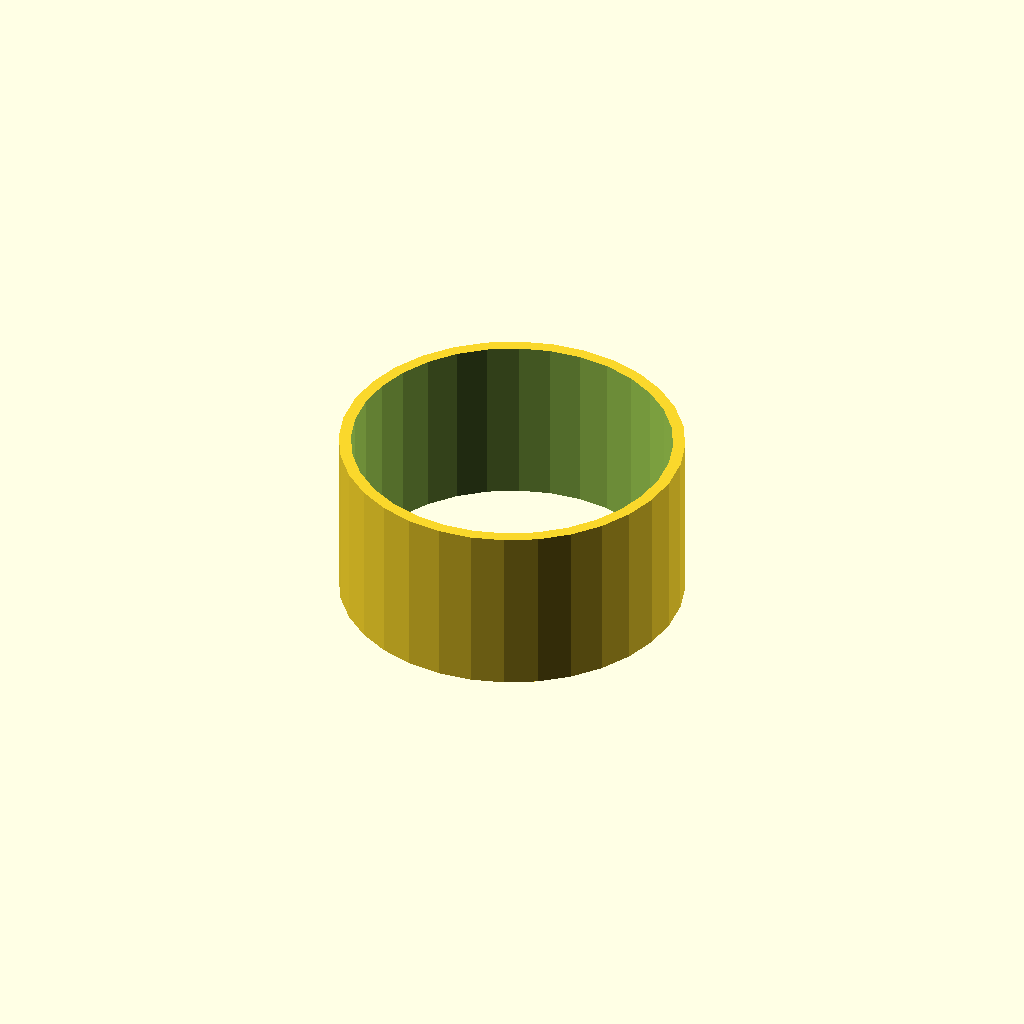
Cell 1: rendered with the file's own defaults.
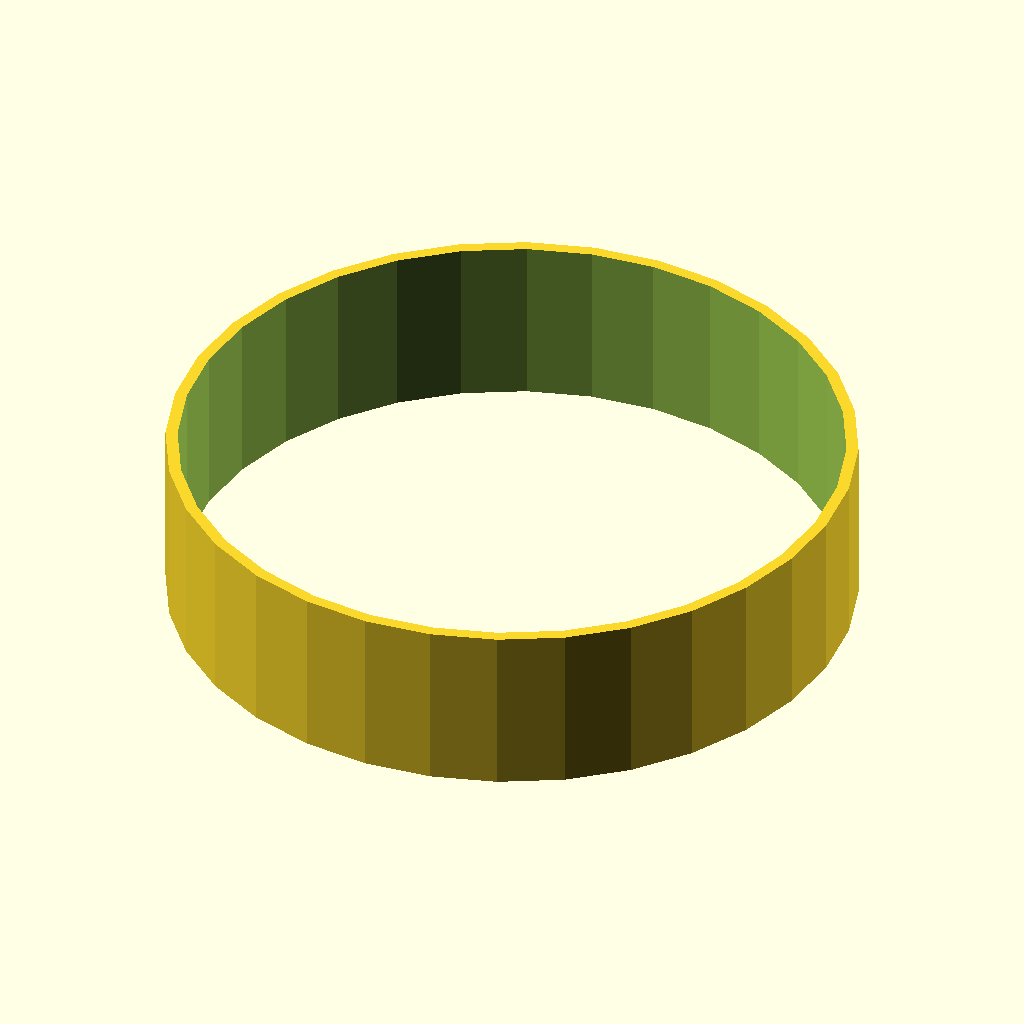
Cell 2 — tube_od set to 80, the other parameters unchanged.
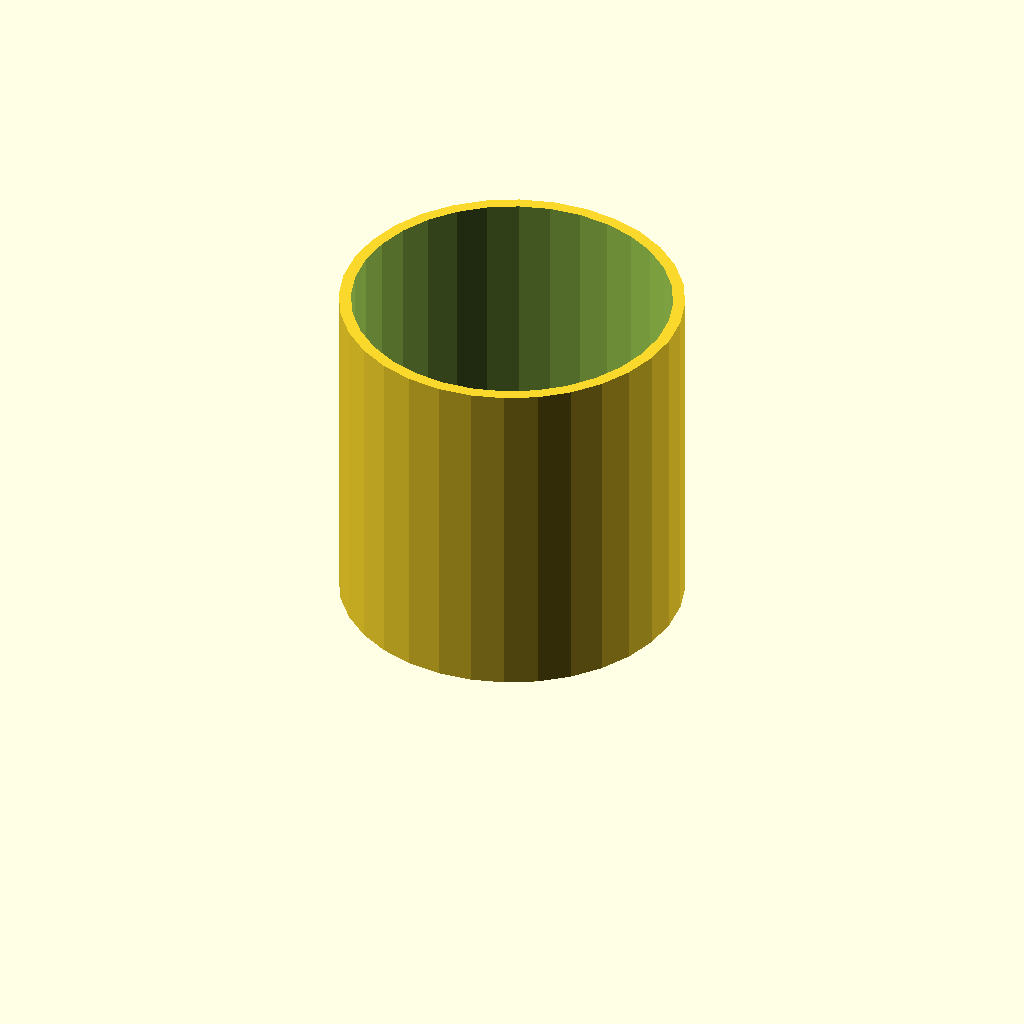
Cell 3 — tube_h set to 40, the other parameters unchanged.
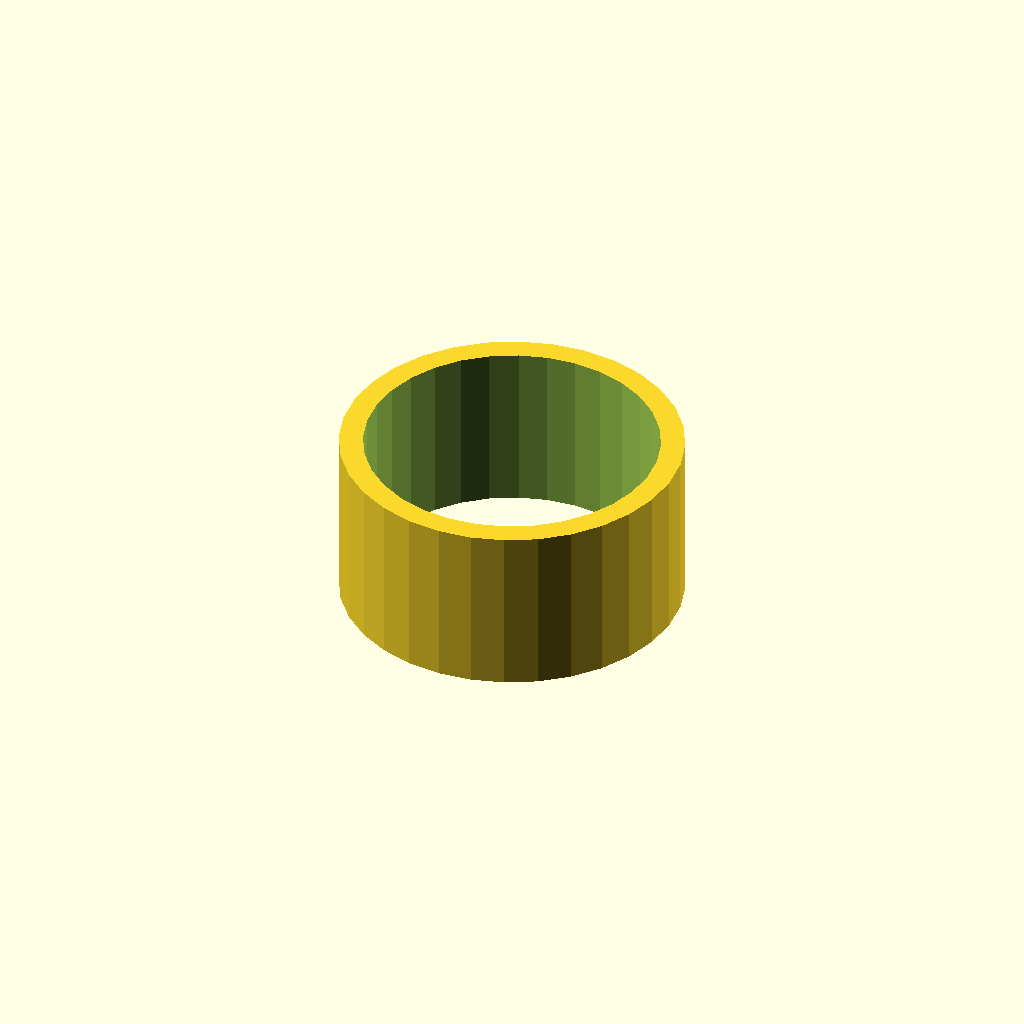
Cell 4: the same model with wall = 2.8.
One fixed orthographic camera (rotation 55°, 0°, 25°; colour scheme Cornfield) for every cell.
The OpenSCAD source (optional_data/data/scale1/thinwalls/part_0036.scad):
$fn = 32;

// ----------------------------------------------------------------------
// Thin tube: 1.4 mm wall
// ----------------------------------------------------------------------

// --- parameters (mm) ---
tube_od = 40;             // outer diameter
tube_h = 20;              // height, Z
wall = 1.4;               // wall thickness

difference() {
  cylinder(h = tube_h, d = tube_od);
  translate([0, 0, -1]) cylinder(h = tube_h + 2, d = tube_od - 2 * wall);
}
Parameter table extracted from the source (name, type, default, range or options):
tube_od: number, default 40
tube_h: number, default 20
wall: number, default 1.4
